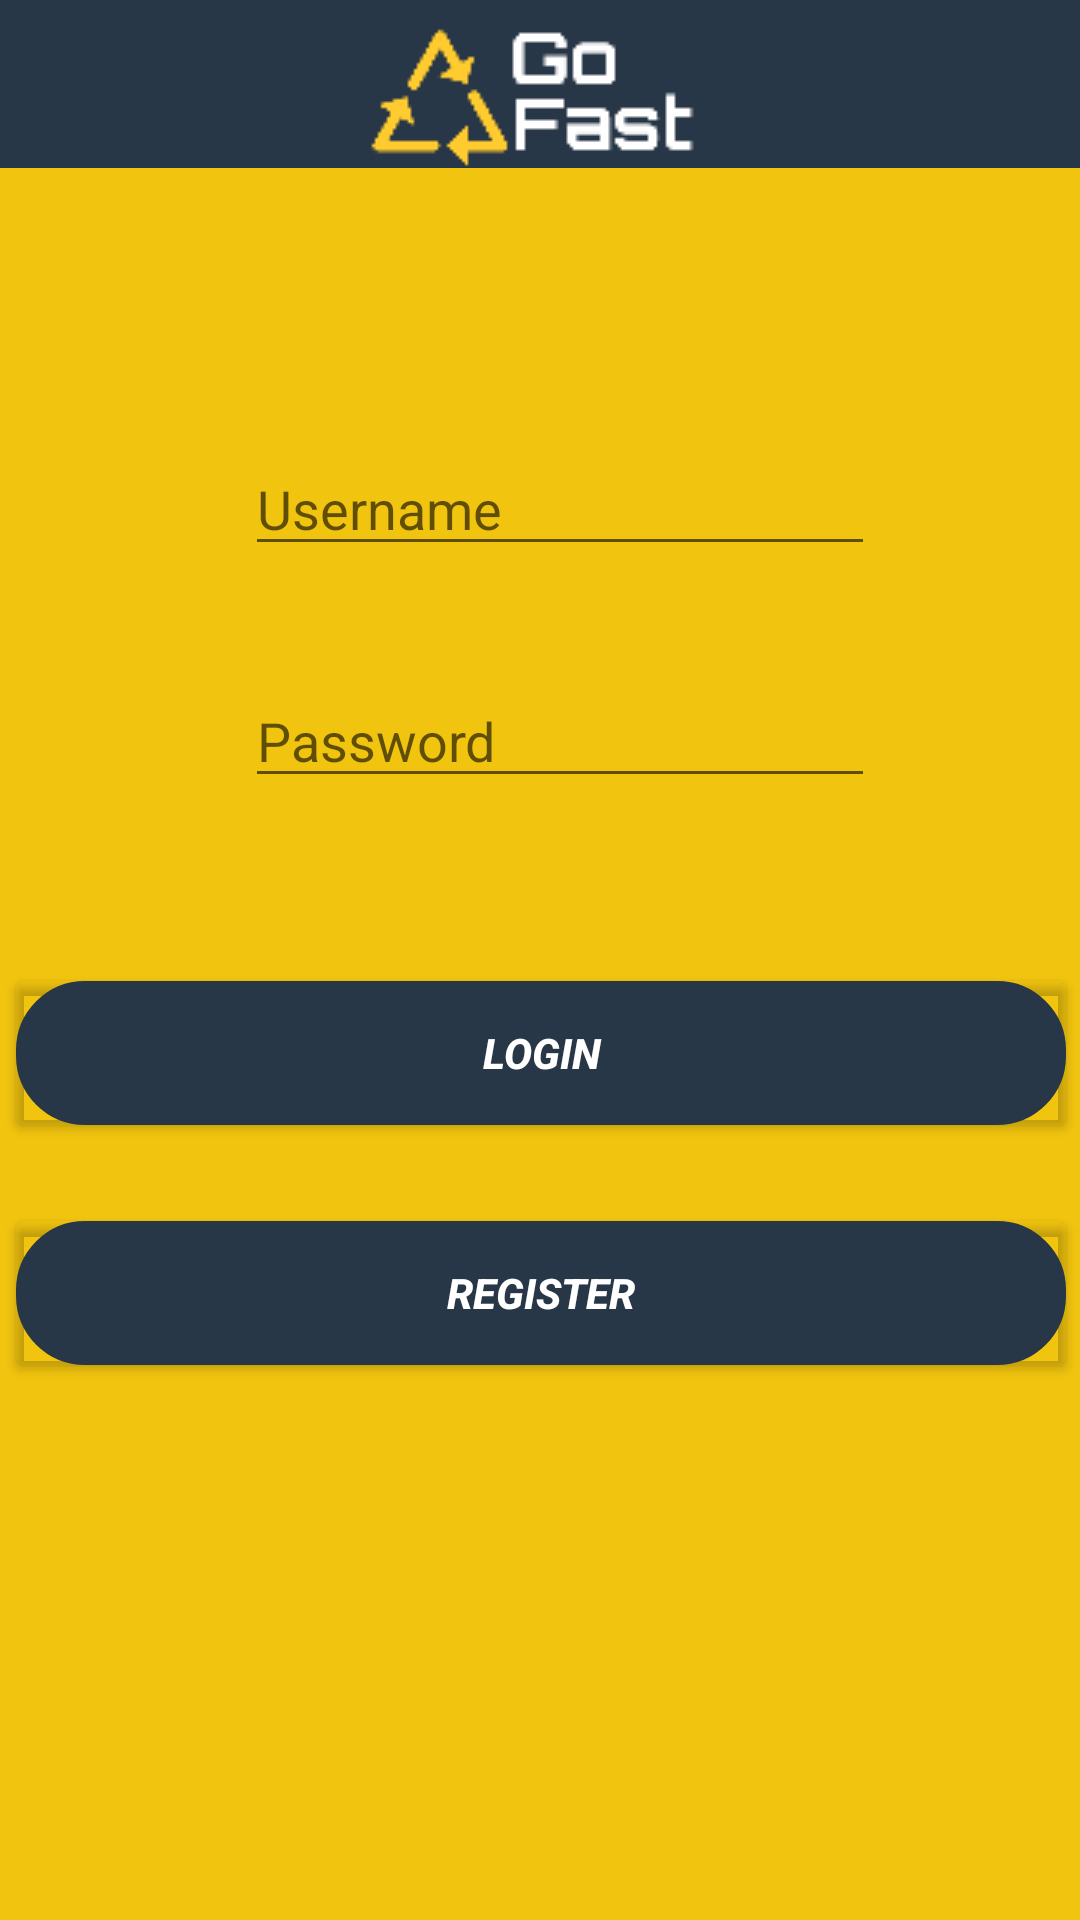

The Android layout XML behind this screen, and the referenced resources:
<!-- AndroidManifest.xml: application theme Theme.AppCompat.Light -->
<!-- res/layout/activity_login.xml -->
<?xml version="1.0" encoding="utf-8"?>
<androidx.constraintlayout.widget.ConstraintLayout xmlns:android="http://schemas.android.com/apk/res/android"
    xmlns:app="http://schemas.android.com/apk/res-auto"
    xmlns:tools="http://schemas.android.com/tools"
    android:id="@+id/l"
    android:layout_width="match_parent"
    android:layout_height="match_parent"
    android:background=" #f1c40f "
    tools:context=".Login">

    <Button
        android:id="@+id/register"
        android:layout_width="350dp"
        android:layout_height="wrap_content"
        android:background="@drawable/mybutton"
        android:foreground="?android:attr/selectableItemBackground"
        android:text="register"
        android:textColor="@android:color/white"
        android:textStyle="bold|italic"
        app:layout_constraintBottom_toBottomOf="parent"
        app:layout_constraintEnd_toEndOf="parent"
        app:layout_constraintHorizontal_bias="0.54"
        app:layout_constraintStart_toStartOf="parent"
        app:layout_constraintTop_toBottomOf="@+id/login"
        app:layout_constraintVertical_bias="0.148" />


    <EditText
        android:id="@+id/username"
        android:layout_width="wrap_content"
        android:layout_height="wrap_content"
        android:ems="10"
        android:hint="Username"
        android:inputType="textPersonName"
        app:layout_constraintBottom_toBottomOf="parent"
        app:layout_constraintEnd_toEndOf="parent"
        app:layout_constraintHorizontal_bias="0.545"
        app:layout_constraintStart_toStartOf="parent"
        app:layout_constraintTop_toTopOf="parent"
        app:layout_constraintVertical_bias="0.246" />

    <ImageView
        android:id="@+id/imageView2"
        android:layout_width="42dp"
        android:layout_height="96dp"
        app:layout_constraintBottom_toBottomOf="parent"
        app:layout_constraintEnd_toStartOf="@+id/username"
        app:layout_constraintStart_toStartOf="parent"
        app:layout_constraintTop_toTopOf="parent"
        app:layout_constraintVertical_bias="0.234"
        app:srcCompat="@drawable/img_189000" />

    <ImageView
        android:id="@+id/imageView5"
        android:layout_width="58dp"
        android:layout_height="86dp"
        app:layout_constraintBottom_toBottomOf="parent"
        app:layout_constraintEnd_toStartOf="@+id/password"
        app:layout_constraintStart_toStartOf="parent"
        app:layout_constraintTop_toTopOf="parent"
        app:layout_constraintVertical_bias="0.364"
        app:srcCompat="@drawable/lock_512px" />

    <Button
        android:id="@+id/login"
        android:layout_width="350dp"
        android:layout_height="wrap_content"
        android:background="@drawable/mybutton"
        android:foreground="?android:attr/selectableItemBackground"

        android:text="Login"
        android:textColor="@android:color/white"
        android:textStyle="bold|italic"
        app:layout_constraintBottom_toBottomOf="parent"
        app:layout_constraintEnd_toEndOf="parent"
        app:layout_constraintHorizontal_bias="0.54"
        app:layout_constraintStart_toStartOf="parent"
        app:layout_constraintTop_toBottomOf="@+id/password"
        app:layout_constraintVertical_bias="0.187" />

    <EditText
        android:id="@+id/password"
        android:layout_width="wrap_content"
        android:layout_height="wrap_content"
        android:ems="10"
        android:hint="Password"
        android:inputType="textPassword"
        app:layout_constraintBottom_toBottomOf="parent"
        app:layout_constraintEnd_toEndOf="parent"
        app:layout_constraintHorizontal_bias="0.545"
        app:layout_constraintStart_toStartOf="parent"
        app:layout_constraintTop_toBottomOf="@+id/username"
        app:layout_constraintVertical_bias="0.088" />

    <androidx.appcompat.widget.Toolbar
        android:id="@+id/toolbar"
        android:layout_width="match_parent"
        android:layout_height="wrap_content"
        android:background=" #283747 "
        android:minHeight="?attr/actionBarSize"
        android:theme="?attr/actionBarTheme"
        app:layout_constraintBottom_toBottomOf="parent"
        app:layout_constraintEnd_toEndOf="parent"
        app:layout_constraintHorizontal_bias="0.0"
        app:layout_constraintStart_toStartOf="parent"
        app:layout_constraintTop_toTopOf="parent"
        app:layout_constraintVertical_bias="0.0"
        app:navigationIcon="@drawable/smalllogo"
        app:titleTextAppearance="@style/TextAppearance.AppCompat.Large" />


</androidx.constraintlayout.widget.ConstraintLayout>
<!-- resources referenced by this layout -->
<resources>
  <!-- drawable mybutton (drawable) -->
  <?xml version="1.0" encoding="utf-8"?>
  <selector xmlns:android="http://schemas.android.com/apk/res/android" >
      <item android:state_pressed="true">
          <shape android:shape="rectangle"
              android:background="?android:attr/selectableItemBackground">
              <corners android:radius="3dip" />
              <stroke android:width="40dp" android:color="#283747" />
              <gradient android:angle="-90" android:startColor="#283747" android:endColor="#283747"  />
          </shape>
      </item>
      <item android:state_focused="true">
          <shape android:shape="rectangle"  >
              <corners android:radius="3dip" />
              <stroke android:width="40dp" android:color="#283747" />
              <solid android:color="#283747"/>
          </shape>
      </item>
      <item >
          <shape android:shape="rectangle"  >
              <corners android:radius="3dip" />
              <stroke android:width="40dp" android:color="#283747" />
              <gradient android:angle="-90" android:startColor="#283747" android:endColor="#283747" />
          </shape>
      </item>
  </selector>
  <!-- drawable smalllogo: png bitmap (drawable, 3689 bytes) -->
</resources>
